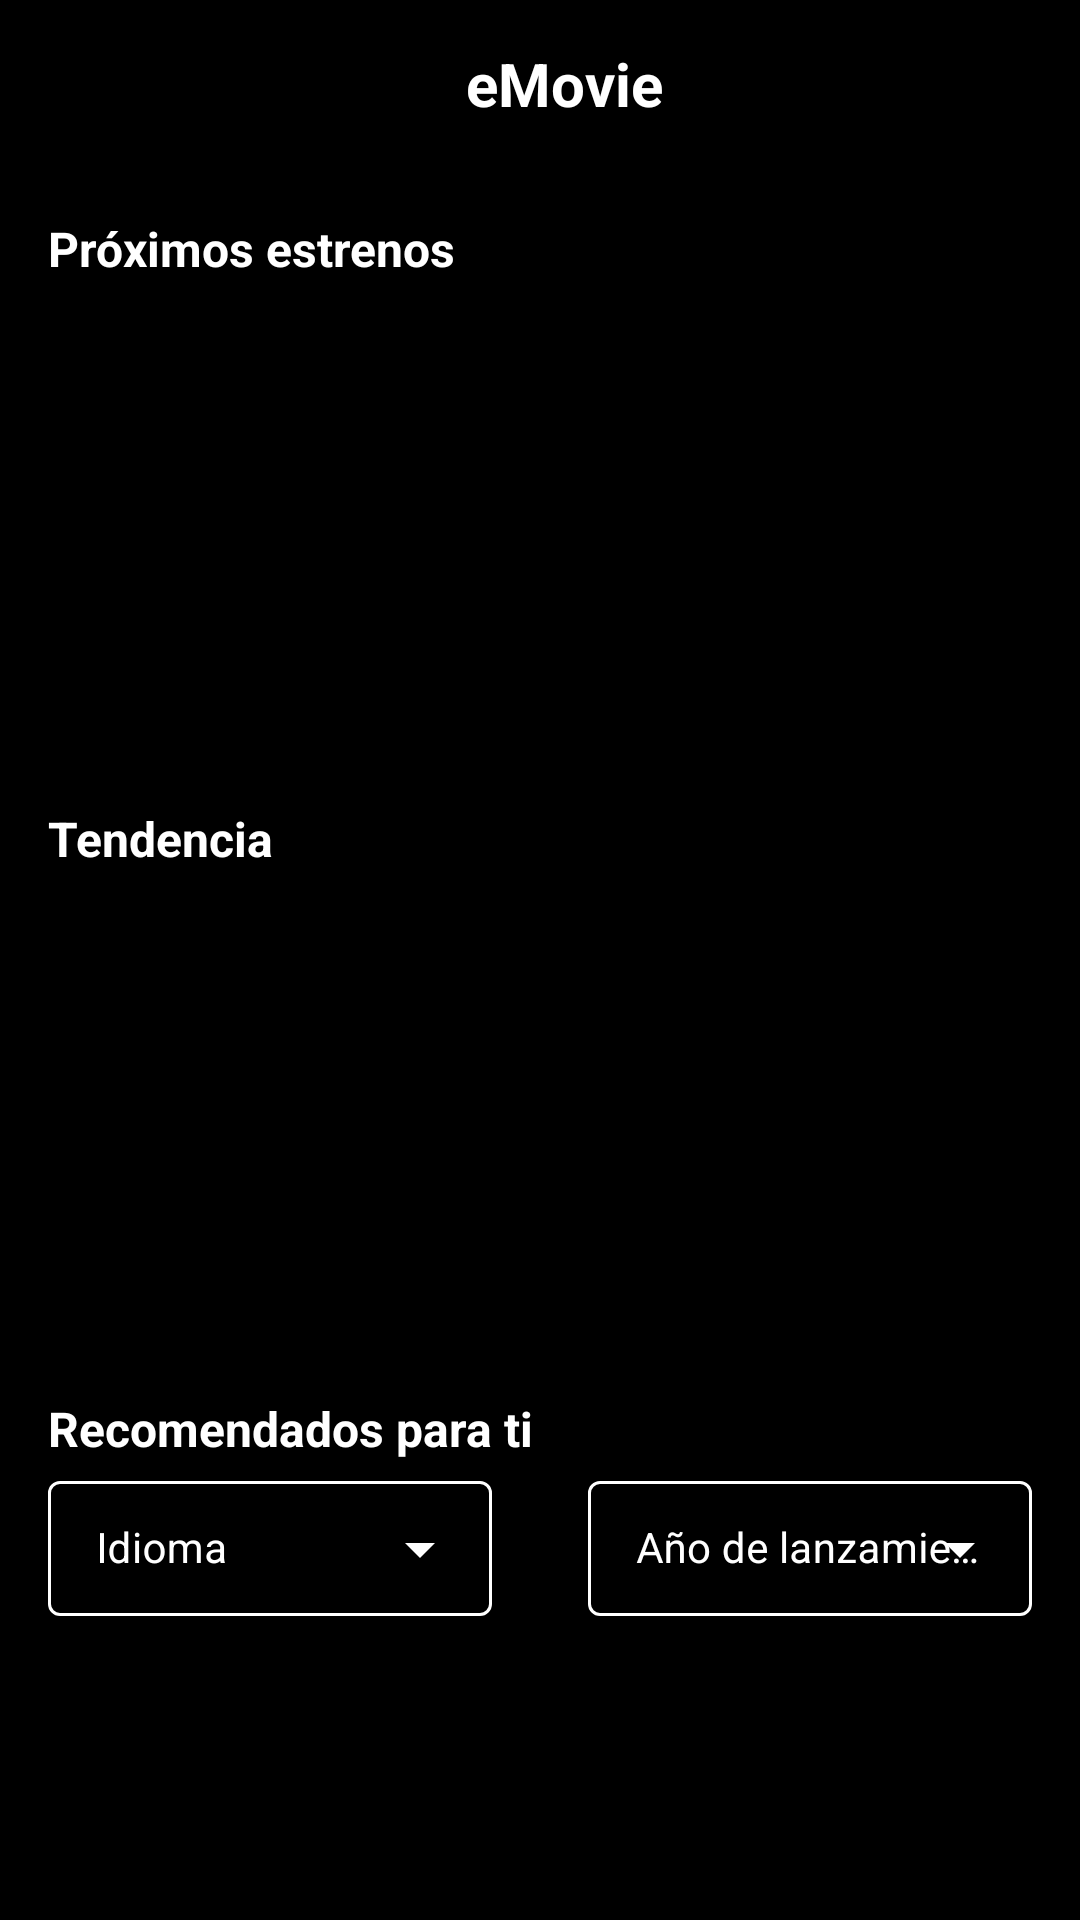

Write the Android layout XML for this screen, with the resource values it uses.
<!-- AndroidManifest.xml: application theme Theme.EMovie -->
<!-- res/layout/fragment_home.xml -->
<?xml version="1.0" encoding="utf-8"?>
<androidx.constraintlayout.widget.ConstraintLayout xmlns:android="http://schemas.android.com/apk/res/android"
    xmlns:app="http://schemas.android.com/apk/res-auto"
    xmlns:tools="http://schemas.android.com/tools"
    android:layout_width="match_parent"
    android:layout_height="match_parent"
    tools:context=".ui.view.HomeFragment"
    android:background="@color/black"
    >

    <Toolbar
        android:id="@+id/toolbar"
        android:layout_width="0dp"
        android:layout_height="?attr/actionBarSize"
        android:elevation="5dp"
        android:background="@color/black"
        app:layout_constraintEnd_toEndOf="parent"
        app:layout_constraintStart_toStartOf="parent"
        app:layout_constraintTop_toTopOf="parent">

        <TextView
            android:layout_width="match_parent"
            android:layout_height="match_parent"
            android:gravity="center"
            android:text="@string/tittle_app_toolbar"
            android:textColor="@color/white"
            android:textStyle="bold"
            android:textSize="20sp" />

    </Toolbar>

    <ScrollView
        android:layout_width="0dp"
        android:layout_height="0dp"
        app:layout_constraintBottom_toBottomOf="parent"
        app:layout_constraintEnd_toEndOf="parent"
        app:layout_constraintHorizontal_bias="0.0"
        app:layout_constraintStart_toStartOf="parent"
        app:layout_constraintTop_toBottomOf="@+id/toolbar">

        <LinearLayout
            android:layout_width="match_parent"
            android:layout_height="wrap_content"
            android:orientation="vertical">

            <TextView
                android:id="@+id/proximos_tv"
                style="@style/header_sections_style"
                android:layout_width="match_parent"
                android:layout_height="wrap_content"
                android:layout_marginTop="16dp"
                android:text="@string/header_title_section_upcomming"
                app:layout_constraintEnd_toEndOf="parent"
                app:layout_constraintStart_toStartOf="parent"
                app:layout_constraintTop_toBottomOf="@+id/toolbar" />

            <androidx.recyclerview.widget.RecyclerView
                android:id="@+id/recyclerViewTopRated"
                android:layout_width="match_parent"
                android:layout_height="175dp"
                android:orientation="horizontal"
                android:padding="8dp"
                app:layoutManager="androidx.recyclerview.widget.LinearLayoutManager"
                tools:listitem="@layout/item_movie_recycleview" />

            <TextView
                android:id="@+id/tendencia_tv"
                style="@style/header_sections_style"
                android:layout_width="match_parent"
                android:layout_height="wrap_content"
                android:text="@string/header_title_section_top_rated"
                />

            <androidx.recyclerview.widget.RecyclerView
                android:id="@+id/recyclerViewUpComing"
                android:layout_width="match_parent"
                android:layout_height="175dp"
                android:orientation="horizontal"
                android:padding="8dp"
                app:layoutManager="androidx.recyclerview.widget.LinearLayoutManager"
                tools:listitem="@layout/item_movie_recycleview" />

            <TextView
                android:id="@+id/recomended_tv"
                style="@style/header_sections_style"
                android:layout_width="match_parent"
                android:layout_height="wrap_content"
                android:text="@string/header_title_recomended_for_you"
                />

            <RelativeLayout
                android:layout_width="match_parent"
                android:layout_height="wrap_content">
                <LinearLayout
                    android:layout_width="match_parent"
                    android:layout_height="wrap_content"
                    android:orientation="horizontal"
                    android:weightSum="100">

                    <com.google.android.material.textfield.TextInputLayout
                        android:layout_marginHorizontal="16dp"
                        style="@style/Widget.MaterialComponents.TextInputLayout.OutlinedBox.Dense.ExposedDropdownMenu"
                        app:boxStrokeColor="@color/white"
                        app:boxBackgroundColor="@color/black"
                        app:endIconTint="@color/white"
                        android:textColorHint="@color/white"
                        android:layout_width="0dp"
                        android:layout_height="wrap_content"
                        android:layout_weight="50"
                        android:hint="Idioma"
                        app:hintTextColor="@color/white"
                        >

                        <AutoCompleteTextView
                            android:id="@+id/filters_languages"
                            android:layout_width="match_parent"
                            android:layout_height="wrap_content"
                            android:inputType="none"
                            android:enabled="false"
                            android:textSize="14sp"
                            android:textColor="@color/white" />

                    </com.google.android.material.textfield.TextInputLayout>

                    <com.google.android.material.textfield.TextInputLayout
                        android:layout_marginHorizontal="16dp"
                        style="@style/Widget.MaterialComponents.TextInputLayout.OutlinedBox.Dense.ExposedDropdownMenu"
                        app:boxStrokeColor="@color/white"
                        app:boxBackgroundColor="@color/black"
                        app:endIconTint="@color/white"
                        android:textColorHint="@color/white"
                        android:layout_width="0dp"
                        android:layout_height="wrap_content"
                        android:layout_weight="50"
                        android:hint="Año de lanzamiento"
                        app:hintTextColor="@color/white"

                        >

                        <AutoCompleteTextView
                            android:id="@+id/filters_years"
                            android:layout_width="match_parent"
                            android:layout_height="wrap_content"
                            android:inputType="none"
                            android:enabled="false"
                            android:textSize="14sp"
                            android:textColor="@color/white" />

                    </com.google.android.material.textfield.TextInputLayout>

                </LinearLayout>

                <RelativeLayout
                    android:id="@+id/configurationsLoading"
                    android:layout_width="match_parent"
                    android:layout_height="match_parent"
                    android:gravity="center"
                    android:clickable="true"
                    android:visibility="gone"
                    >

                    <com.google.android.material.progressindicator.CircularProgressIndicator
                        android:layout_width="wrap_content"
                        android:layout_height="wrap_content"
                        android:indeterminate="true"
                        app:indicatorColor="@color/white" />

                </RelativeLayout>

            </RelativeLayout>


            <androidx.recyclerview.widget.RecyclerView
                android:id="@+id/recyclerViewRecomended"
                android:layout_width="match_parent"
                android:layout_height="350dp"
                android:orientation="horizontal"
                android:paddingHorizontal="16dp"
                app:layoutManager="androidx.recyclerview.widget.GridLayoutManager"
                app:spanCount="2"
                tools:itemCount="6"
                tools:listitem="@layout/item_movie_recycleview" />


        </LinearLayout>


    </ScrollView>


</androidx.constraintlayout.widget.ConstraintLayout>
<!-- res/layout/item_movie_recycleview.xml (included above) -->
<?xml version="1.0" encoding="utf-8"?>
<androidx.constraintlayout.widget.ConstraintLayout xmlns:android="http://schemas.android.com/apk/res/android"
    xmlns:app="http://schemas.android.com/apk/res-auto"
    xmlns:tools="http://schemas.android.com/tools"
    android:layout_width="wrap_content"
    android:layout_height="wrap_content">

    <com.makeramen.roundedimageview.RoundedImageView
        android:id="@+id/movieIv"
        android:transitionName="image_movie"
        android:layout_width="100dp"
        android:layout_height="150dp"
        android:layout_margin="8dp"
        app:layout_constraintEnd_toEndOf="parent"
        app:layout_constraintStart_toStartOf="parent"
        app:layout_constraintTop_toTopOf="parent"
        tools:src="@drawable/ic_launcher_background"
        android:scaleType="fitXY"
        app:riv_corner_radius="10dip"
        app:riv_mutate_background="true"
        app:riv_tile_mode="repeat"
        />

</androidx.constraintlayout.widget.ConstraintLayout>
<!-- resources referenced by this layout -->
<resources>
  <color name="black">#FF000000</color>
  <color name="white">#FFFFFFFF</color>
  <string name="header_title_recomended_for_you">Recomendados para ti</string>
  <string name="header_title_section_top_rated">Tendencia</string>
  <string name="header_title_section_upcomming">Próximos estrenos</string>
  <string name="tittle_app_toolbar">eMovie</string>
  <style name="header_sections_style">
          <item name="android:textColor">@color/white</item>
          <item name="android:textStyle">bold</item>
          <item name="android:textSize">16sp</item>
          <item name="android:layout_marginStart">16dp</item>
          <item name="android:layout_marginEnd">16dp</item>
      </style>
  <style name="Theme.EMovie" parent="Theme.MaterialComponents.DayNight.NoActionBar.Bridge">
          
          <item name="colorPrimary">@color/purple_500</item>
          <item name="colorPrimaryDark">@color/purple_700</item>
          <item name="colorAccent">@color/teal_200</item>
          <item name="android:windowFullscreen">true</item>
          
      </style>
  <color name="purple_500">#FF6200EE</color>
  <color name="purple_700">#FF3700B3</color>
  <color name="teal_200">#FF03DAC5</color>
</resources>
